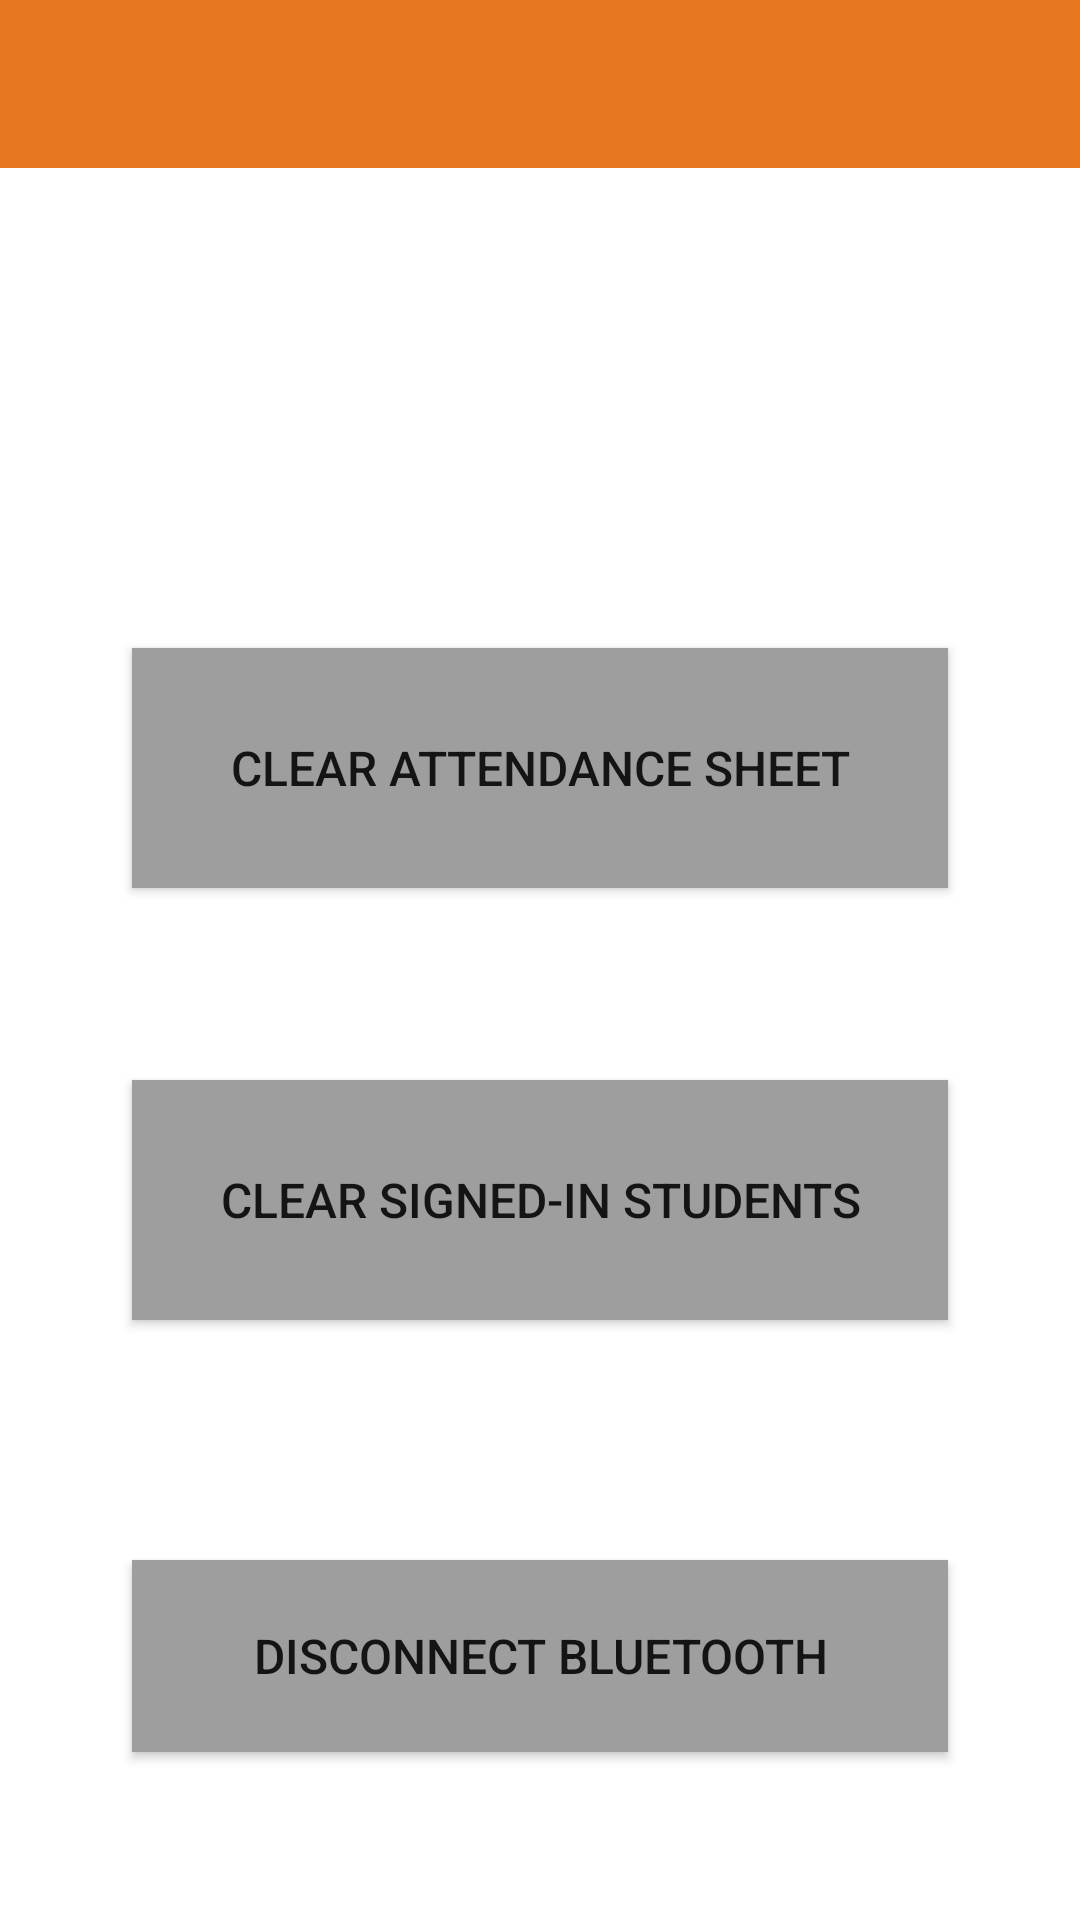

Produce the Android XML layout that renders to this screen, including the resource entries it uses.
<!-- AndroidManifest.xml: application theme Theme.CS4485AttendanceProject -->
<!-- res/layout/activity_settings.xml -->
<?xml version="1.0" encoding="utf-8"?>


<androidx.constraintlayout.widget.ConstraintLayout xmlns:android="http://schemas.android.com/apk/res/android"
    xmlns:app="http://schemas.android.com/apk/res-auto"
    xmlns:tools="http://schemas.android.com/tools"
    android:layout_width="match_parent"
    android:layout_height="match_parent">

    <androidx.appcompat.widget.AppCompatButton
        android:id="@+id/clr_attend"
        android:layout_width="272dp"
        android:layout_height="80dp"
        android:layout_marginTop="160dp"
        android:background="#9E9E9E"
        android:text="Clear attendance sheet"
        android:textSize="16sp"
        app:layout_constraintEnd_toEndOf="parent"
        app:layout_constraintStart_toStartOf="parent"
        app:layout_constraintTop_toBottomOf="@+id/toolbar2" />

    <androidx.appcompat.widget.AppCompatButton
        android:id="@+id/clear_signed"
        android:layout_width="272dp"
        android:layout_height="80dp"
        android:layout_marginTop="64dp"
        android:background="#9E9E9E"
        android:text="Clear signed-in students"
        android:textSize="16sp"
        app:layout_constraintEnd_toEndOf="parent"
        app:layout_constraintStart_toStartOf="parent"
        app:layout_constraintTop_toBottomOf="@+id/clr_attend" />

    <androidx.appcompat.widget.AppCompatButton
        android:id="@+id/disconnectBT"
        android:layout_width="272dp"
        android:layout_height="64dp"
        android:layout_marginTop="80dp"
        android:background="#9E9E9E"
        android:text="Disconnect Bluetooth"
        android:textSize="16sp"
        app:layout_constraintEnd_toEndOf="parent"
        app:layout_constraintStart_toStartOf="parent"
        app:layout_constraintTop_toBottomOf="@+id/clear_signed" />

    <androidx.appcompat.widget.Toolbar
        android:id="@+id/toolbar2"
        android:layout_width="409dp"
        android:layout_height="wrap_content"
        android:background="#E87722"
        android:minHeight="?attr/actionBarSize"
        android:theme="?attr/actionBarTheme"
        app:layout_constraintEnd_toEndOf="parent"
        app:layout_constraintStart_toStartOf="parent"
        app:layout_constraintTop_toTopOf="parent" />

</androidx.constraintlayout.widget.ConstraintLayout>
<!-- resources referenced by this layout -->
<resources>
  <style name="Theme.CS4485AttendanceProject" parent="Theme.MaterialComponents.DayNight.DarkActionBar">
          
          <item name="colorPrimary">@color/purple_500</item>
          <item name="colorPrimaryVariant">@color/purple_700</item>
          <item name="colorOnPrimary">@color/white</item>
          
          <item name="colorSecondary">@color/teal_200</item>
          <item name="colorSecondaryVariant">@color/teal_700</item>
          <item name="colorOnSecondary">@color/black</item>
          
          <item name="android:statusBarColor">?attr/colorPrimaryVariant</item>
          
      </style>
  <color name="purple_500">#FF6200EE</color>
  <color name="purple_700">#FF3700B3</color>
  <color name="white">#FFFFFFFF</color>
  <color name="teal_200">#FF03DAC5</color>
  <color name="teal_700">#FF018786</color>
  <color name="black">#FF000000</color>
</resources>
